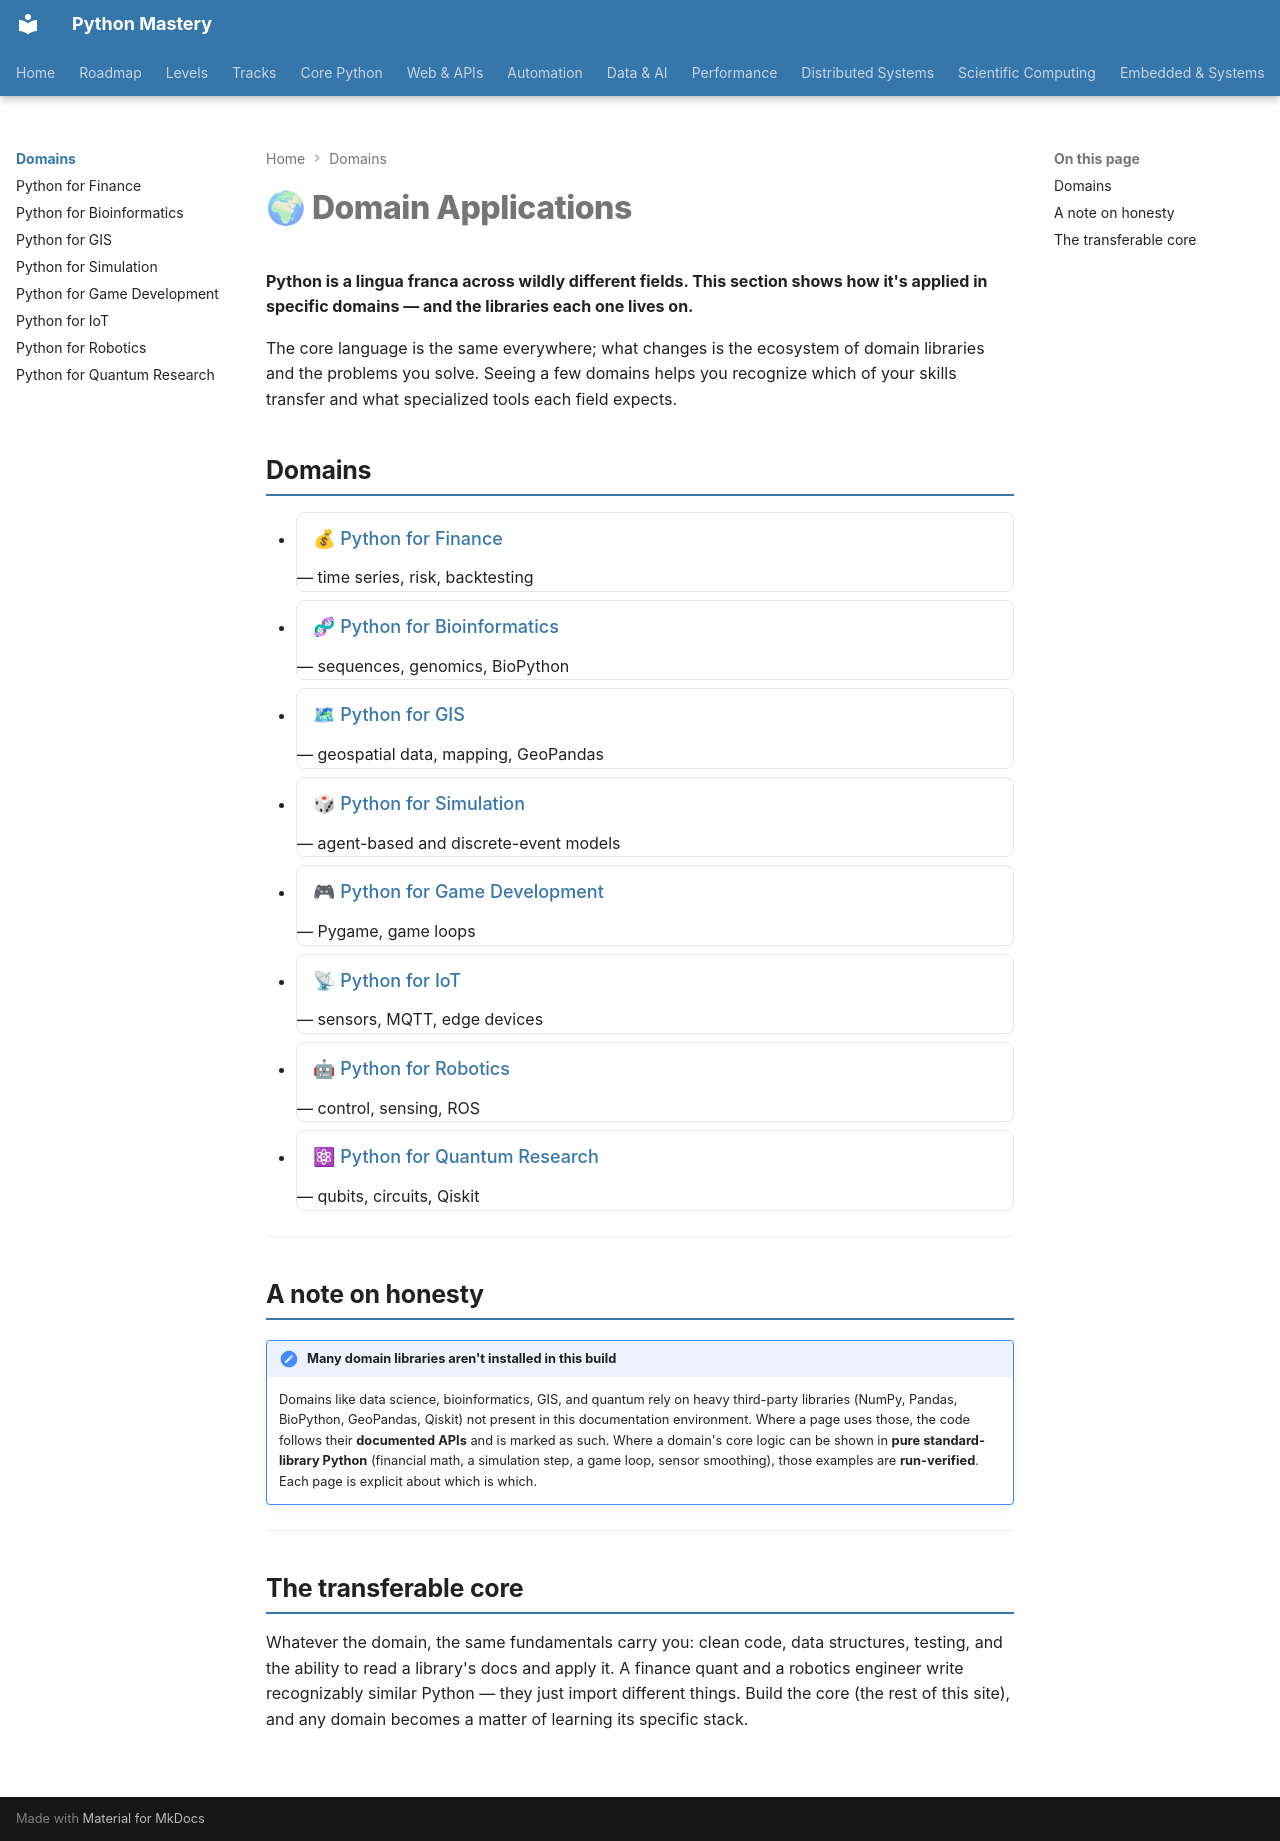

repository: SSnp75/PythonMastery-Site · page: domains/index.html · generator: mkdocs

---
title: "Domain Applications"
description: Python across industries — finance, science, geospatial, games, IoT, robotics and more
---

# 🌍 Domain Applications

**Python is a lingua franca across wildly different fields. This section shows how it's applied in specific domains — and the libraries each one lives on.**

The core language is the same everywhere; what changes is the ecosystem of domain libraries and the problems you solve. Seeing a few domains helps you recognize which of your skills transfer and what specialized tools each field expects.

## Domains

<ul class="pm-subtopics" markdown="1">
- [💰 Python for Finance](finance.md) — time series, risk, backtesting
- [🧬 Python for Bioinformatics](bioinformatics.md) — sequences, genomics, BioPython
- [🗺 Python for GIS](gis.md) — geospatial data, mapping, GeoPandas
- [🎲 Python for Simulation](simulation.md) — agent-based and discrete-event models
- [🎮 Python for Game Development](game-development.md) — Pygame, game loops
- [📡 Python for IoT](iot.md) — sensors, MQTT, edge devices
- [🤖 Python for Robotics](robotics.md) — control, sensing, ROS
- [⚛ Python for Quantum Research](quantum-research.md) — qubits, circuits, Qiskit
</ul>

---

## A note on honesty

!!! note "Many domain libraries aren't installed in this build"
    Domains like data science, bioinformatics, GIS, and quantum rely on heavy third-party libraries (NumPy, Pandas, BioPython, GeoPandas, Qiskit) not present in this documentation environment. Where a page uses those, the code follows their **documented APIs** and is marked as such. Where a domain's core logic can be shown in **pure standard-library Python** (financial math, a simulation step, a game loop, sensor smoothing), those examples are **run-verified**. Each page is explicit about which is which.

---

## The transferable core

Whatever the domain, the same fundamentals carry you: clean code, data structures, testing, and the ability to read a library's docs and apply it. A finance quant and a robotics engineer write recognizably similar Python — they just import different things. Build the core (the rest of this site), and any domain becomes a matter of learning its specific stack.
